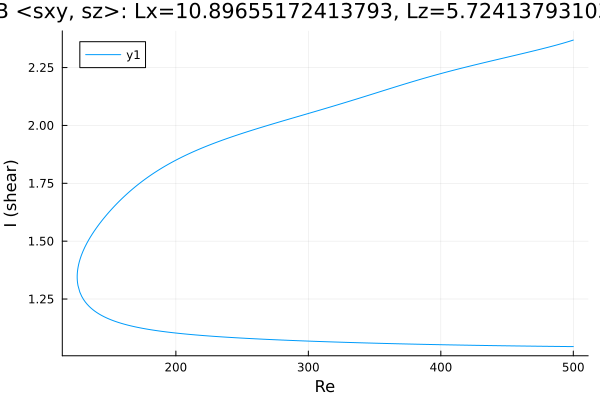

Source data for this figure (header and first rows):
Re, shear
500.0, 2.369
499.4, 2.368
498, 2.365
496.6, 2.363
495.2, 2.36
493.8, 2.358
492.4, 2.355
491, 2.353
489.5, 2.351
488.1, 2.348
486.7, 2.346
485.3, 2.344
483.9, 2.342
482.5, 2.34
481.1, 2.338
480.6, 2.337
479.2, 2.335
477.8, 2.333
476.4, 2.331
475, 2.329
473.5, 2.327
472.1, 2.325
470.7, 2.323
469.3, 2.321
467.9, 2.319
466.5, 2.317
465.1, 2.315
463.6, 2.313
462.2, 2.311
460.8, 2.309
459.4, 2.307
458, 2.305
456.6, 2.303
455.2, 2.302
453.7, 2.3
452.3, 2.298
450.9, 2.296
449.5, 2.294
448.1, 2.292
446.7, 2.29
445.3, 2.288
443.8, 2.286
442.4, 2.284
441, 2.282
439.6, 2.281
438.2, 2.279
436.8, 2.277
435.4, 2.275
433.9, 2.273
432.5, 2.271
431.1, 2.269
429.7, 2.267
428.3, 2.265
426.9, 2.263
425.5, 2.261
424, 2.259
422.6, 2.257
421.2, 2.255
419.8, 2.253
418.4, 2.251
... 538 more rows
